pico-8 play session: mixed d-pad (fixed 12-tick cycle)

[t = 2 s] mixed d-pad (1.2s cycle ×~1): → ← ↑ ↓ + 🅾/❎ taps, ~2s
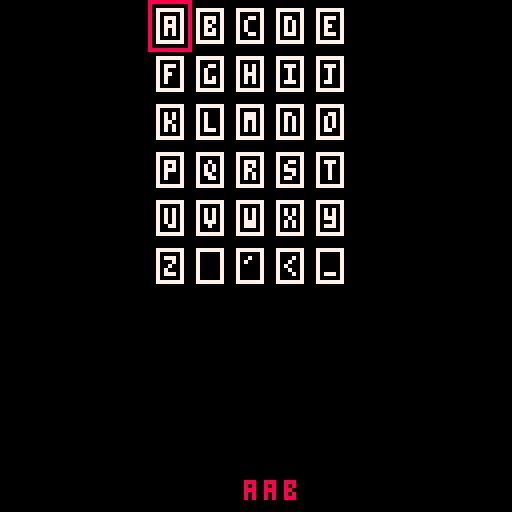
[t = 4 s] mixed d-pad (1.2s cycle ×~3): → ← ↑ ↓ + 🅾/❎ taps, ~4s
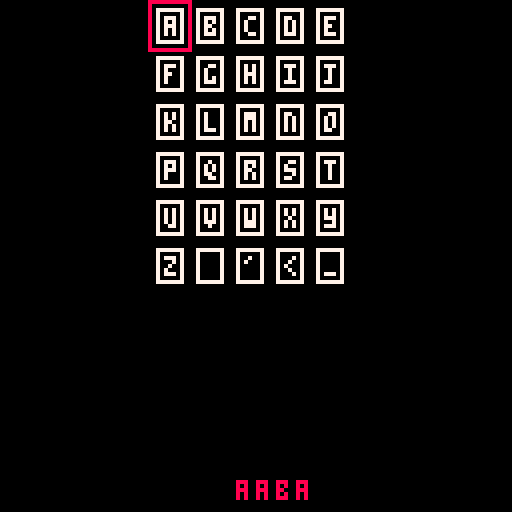
[t = 6 s] mixed d-pad (1.2s cycle ×~5): → ← ↑ ↓ + 🅾/❎ taps, ~6s
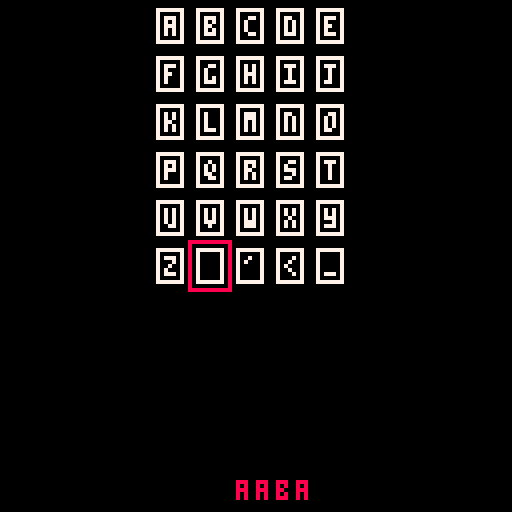

pico-8 cartridge
version 18
__lua__

letters = {
  'a','b','c','d','e', 
  'f','g','h','i','j',
  'k','l','m','n','o',
  'p','q','r','s','t',
  'u','v','w','x','y',
  'z',' ','\'','<','_',}

px=0
py=0

name={}

function _update() 
  if (btnp(0)) then
   px -= 1
  end
  if (btnp(1)) then
   px += 1
  end
    if (btnp(2)) then
   py -= 1
  end
  if (btnp(3)) then
   py += 1
  end
  
  if (py < 0) then
    py = 5
  end
  if (py > 5) then
    py = 0
  end
  
  if (px < 0) then
    px = 4
  end
  if (px > 4) then
    px = 0
  end
  
  if (btnp(5)) then
    c = 1+px+py*5
    if (c == 29) then
      name[#name]=nil
    end
    if (c == 30) then
    end
    if (c <29 and #name<8) then
      name[#name+1] = 1+px+py*5
    end
  end
end

function _draw() 
  cls()
  
  for x=0,4 do
    for y=0,5 do
      l = (x+y*5)+1
      lx = 64-25+ x*10
      ly = 2+ y*12
      rect(lx,ly,lx+6,ly+8,7)
      print(letters[l],lx+2,ly+2,7)
    end
  end
 
  vx = px*10 + 37
  vy = py*12 
  rect(vx,vy,vx+10,vy+12,8)

	 for n=1,#name do
	   l = name[n]
	   o = 64-(#name*5)/2
	   print(letters[l], o+n*5, 120)
	 end
end
__gfx__
00000000000000000000000000000000000000000000000000000000000000000000000000000000000000000000000000000000000000000000000000000000
00000000055555500000000000000000000000000000000000000000000000000000000000000000000000000000000000000000000000000000000000000000
00700700050990500000000000000000000000000000000000000000000000000000000000000000000000000000000000000000000000000000000000000000
00077000059999500000000000000000000000000000000000000000000000000000000000000000000000000000000000000000000000000000000000000000
00077000059999500000000000000000000000000000000000000000000000000000000000000000000000000000000000000000000000000000000000000000
00700700050990500000000000000000000000000000000000000000000000000000000000000000000000000000000000000000000000000000000000000000
00000000055555500000000000000000000000000000000000000000000000000000000000000000000000000000000000000000000000000000000000000000
